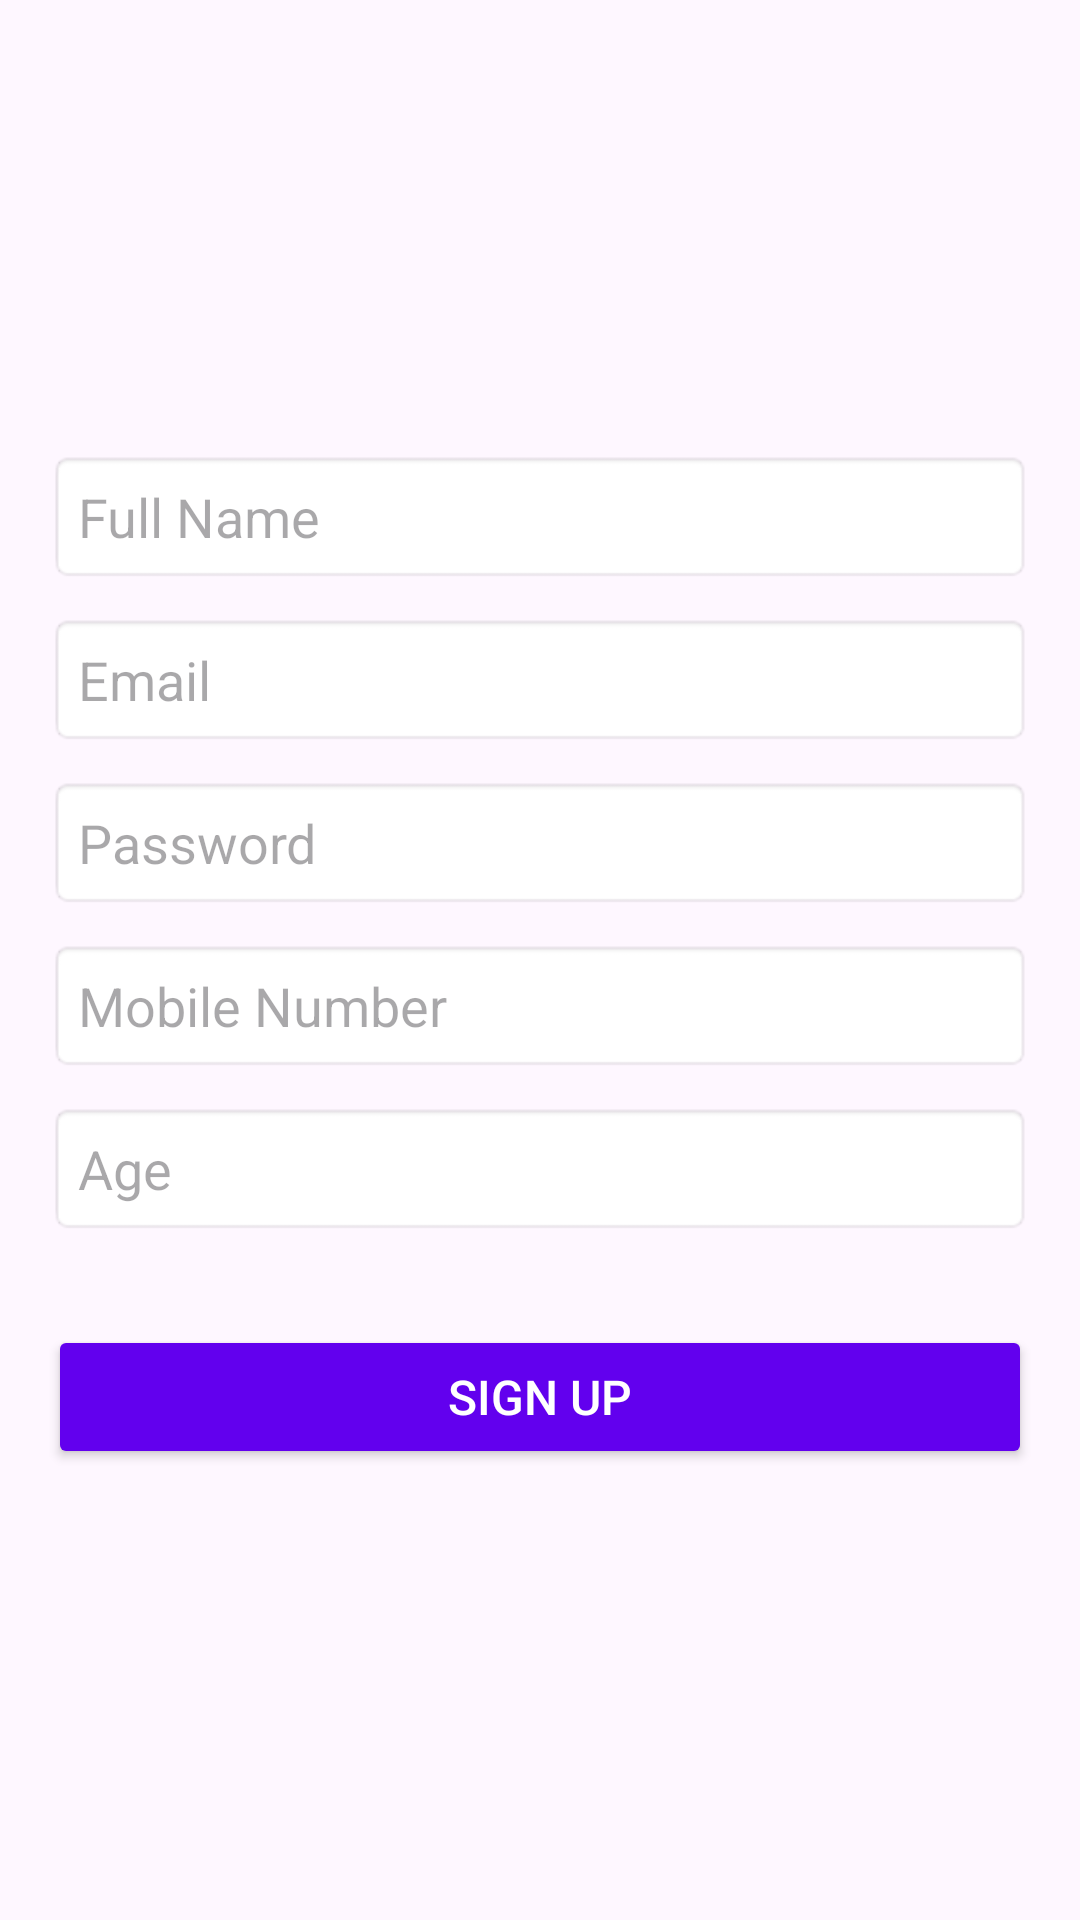

Reconstruct the res/layout file that produces this screen, plus the resources it refers to.
<!-- AndroidManifest.xml: application theme Theme.MyEvent -->
<!-- res/layout/activity_signup.xml -->
<?xml version="1.0" encoding="utf-8"?>
<LinearLayout xmlns:android="http://schemas.android.com/apk/res/android"
    android:layout_width="match_parent"
    android:layout_height="match_parent"
    android:orientation="vertical"
    android:padding="16dp"
    android:gravity="center">

    
    <EditText
        android:id="@+id/nameEditText"
        android:layout_width="match_parent"
        android:layout_height="wrap_content"
        android:hint="Full Name"
        android:inputType="textPersonName"
        android:padding="10dp"
        android:background="@android:drawable/editbox_background"
        android:layout_marginBottom="10dp"/>

    
    <EditText
        android:id="@+id/emailEditText"
        android:layout_width="match_parent"
        android:layout_height="wrap_content"
        android:hint="Email"
        android:inputType="textEmailAddress"
        android:padding="10dp"
        android:background="@android:drawable/editbox_background"
        android:layout_marginBottom="10dp"/>

    
    <EditText
        android:id="@+id/passwordEditText"
        android:layout_width="match_parent"
        android:layout_height="wrap_content"
        android:hint="Password"
        android:inputType="textPassword"
        android:padding="10dp"
        android:background="@android:drawable/editbox_background"
        android:layout_marginBottom="10dp"/>

    
    <EditText
        android:id="@+id/mobileEditText"
        android:layout_width="match_parent"
        android:layout_height="wrap_content"
        android:hint="Mobile Number"
        android:inputType="phone"
        android:maxLength="10"
        android:padding="10dp"
        android:background="@android:drawable/editbox_background"
        android:layout_marginBottom="10dp"/>

    
    <EditText
        android:id="@+id/ageEditText"
        android:layout_width="match_parent"
        android:layout_height="wrap_content"
        android:hint="Age"
        android:inputType="number"
        android:padding="10dp"
        android:background="@android:drawable/editbox_background"
        android:layout_marginBottom="20dp"/>

    
    <Button
        android:id="@+id/signupButton"
        android:layout_width="match_parent"
        android:layout_height="wrap_content"
        android:text="Sign Up"
        android:backgroundTint="#6200EE"
        android:textColor="#FFFFFF"
        android:padding="12dp"
        android:textSize="16sp"
        android:layout_marginTop="10dp"/>

    <ProgressBar
        android:id="@+id/progressBar"
        android:layout_width="wrap_content"
        android:layout_height="wrap_content"
        android:visibility="gone"
        android:layout_gravity="center"/>
</LinearLayout>
<!-- resources referenced by this layout -->
<resources>
  <style name="Theme.MyEvent" parent="Base.Theme.MyEvent" />
  <style name="Base.Theme.MyEvent" parent="Theme.Material3.DayNight.NoActionBar">
          
          <item name="colorPrimary">@color/purple_500</item>
          <item name="colorPrimaryVariant">@color/purple_700</item>
          <item name="colorOnPrimary">@color/white</item>
          <item name="colorSecondary">@color/teal_200</item>
          <item name="colorSecondaryVariant">@color/teal_700</item>
          <item name="colorOnSecondary">@color/black</item>
          <item name="android:statusBarColor" tools:targetApi="l">?attr/colorPrimaryVariant</item>
      </style>
  <color name="purple_500">#6200EE</color>
  <color name="purple_700">#3700B3</color>
  <color name="white">#FFFFFF</color>
  <color name="teal_200">#03DAC5</color>
  <color name="teal_700">#018786</color>
  <color name="black">#000000</color>
</resources>
